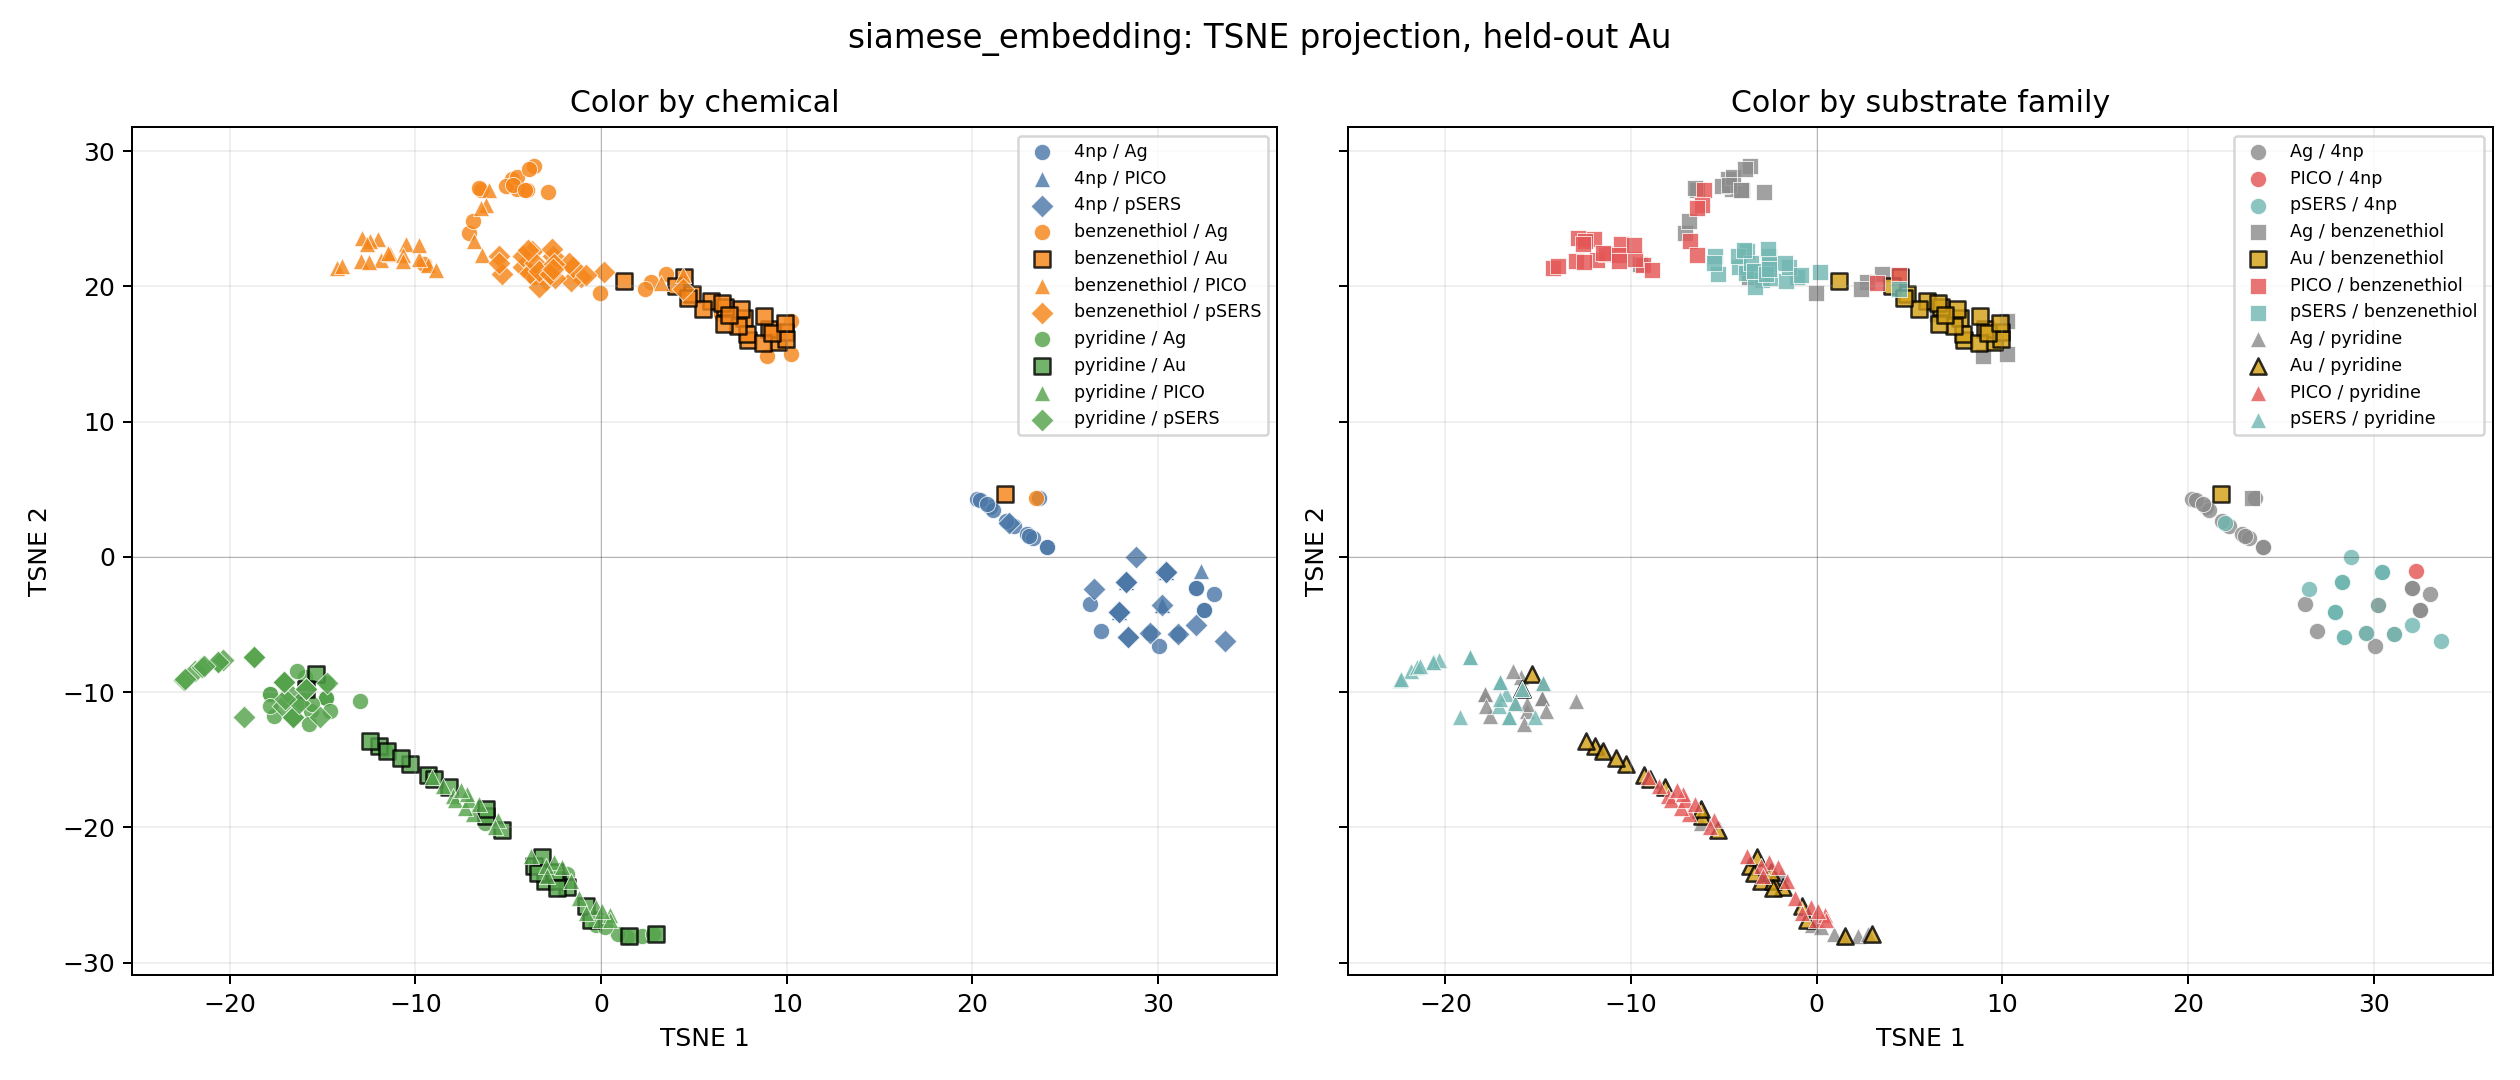

The table this chart was drawn from, first rows:
x1, x2, label, substrate
32.05, -5.027, 4np, pSERS
28.36, -5.916, 4np, pSERS
26.53, -2.387, 4np, pSERS
30.42, -1.102, 4np, pSERS
30.42, -1.102, 4np, pSERS
28.36, -5.916, 4np, pSERS
31.09, -5.702, 4np, pSERS
30.42, -1.102, 4np, pSERS
27.88, -4.085, 4np, pSERS
30.42, -1.102, 4np, pSERS
27.88, -4.085, 4np, pSERS
27.88, -4.085, 4np, pSERS
27.88, -4.085, 4np, pSERS
21.97, 2.488, 4np, pSERS
29.55, -5.604, 4np, pSERS
28.26, -1.87, 4np, pSERS
33.61, -6.229, 4np, pSERS
28.26, -1.87, 4np, pSERS
28.26, -1.87, 4np, pSERS
28.26, -1.87, 4np, pSERS
28.26, -1.87, 4np, pSERS
28.26, -1.87, 4np, pSERS
30.21, -3.579, 4np, pSERS
28.79, 0.002917, 4np, pSERS
28.26, -1.87, 4np, pSERS
-5.476, 22.22, benzenethiol, pSERS
-4.204, 21.39, benzenethiol, pSERS
-1.079, 20.72, benzenethiol, pSERS
-2.6, 22.21, benzenethiol, pSERS
4.41, 19.77, benzenethiol, pSERS
-2.974, 20.5, benzenethiol, pSERS
0.1574, 21.03, benzenethiol, pSERS
-1.637, 20.38, benzenethiol, pSERS
-3.82, 20.95, benzenethiol, pSERS
-1.521, 21.44, benzenethiol, pSERS
-3.732, 22.6, benzenethiol, pSERS
-4.222, 22.27, benzenethiol, pSERS
-1.737, 21.71, benzenethiol, pSERS
-3.548, 21.74, benzenethiol, pSERS
-2.637, 22.72, benzenethiol, pSERS
-3.914, 22.68, benzenethiol, pSERS
-3.334, 19.95, benzenethiol, pSERS
-3.359, 21.11, benzenethiol, pSERS
-5.306, 20.89, benzenethiol, pSERS
-2.498, 20.65, benzenethiol, pSERS
-0.8246, 20.85, benzenethiol, pSERS
-5.512, 21.71, benzenethiol, pSERS
-2.55, 21.62, benzenethiol, pSERS
-2.742, 20.94, benzenethiol, pSERS
-2.567, 21.28, benzenethiol, pSERS
-22.44, -9.081, pyridine, pSERS
-17.14, -11.03, pyridine, pSERS
-18.68, -7.383, pyridine, pSERS
-16.6, -11.88, pyridine, pSERS
-20.61, -7.743, pyridine, pSERS
-16.6, -11.88, pyridine, pSERS
-16.6, -11.88, pyridine, pSERS
-21.88, -8.436, pyridine, pSERS
-19.21, -11.83, pyridine, pSERS
-16.74, -10.15, pyridine, pSERS
... 215 more rows
